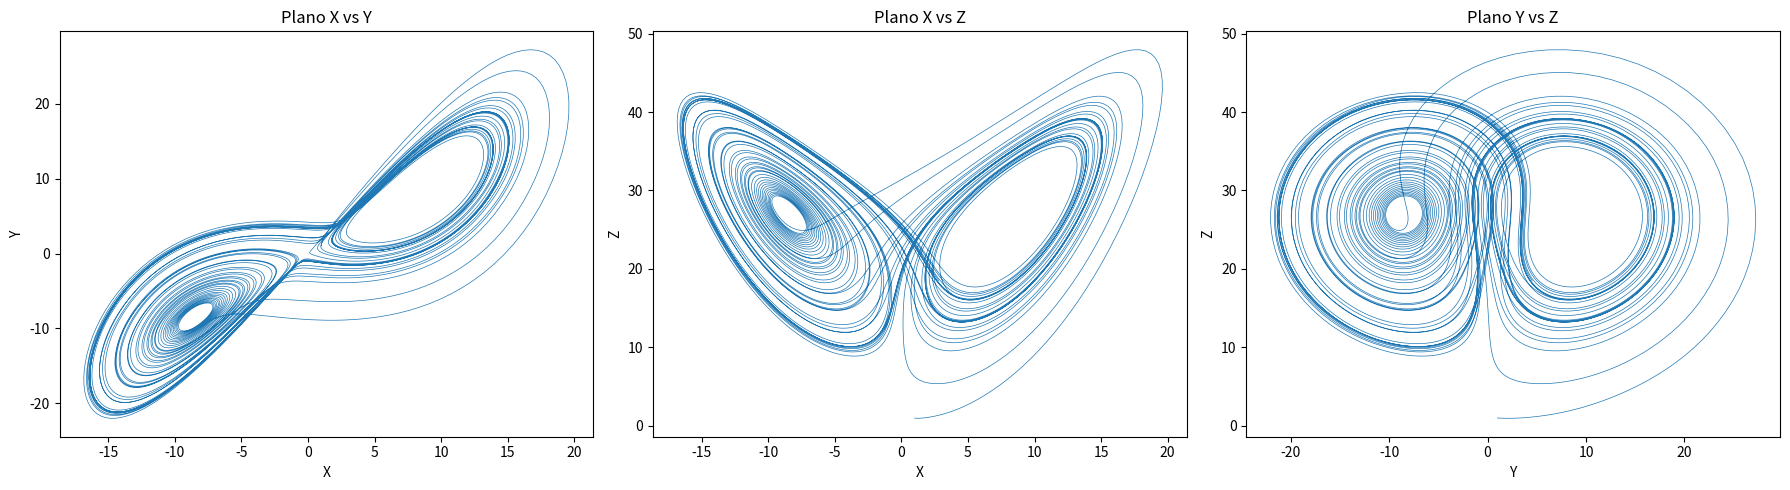

The script that saved this image:
import numpy as np
from scipy.integrate import solve_ivp
import matplotlib.pyplot as plt

# Parámetros del sistema de Lorenz
sigma = 10.0
beta = 8.0 / 3.0
rho = 28.0

# Definición del sistema de ecuaciones
def lorenz(t, state):
    x, y, z = state
    dx = sigma * (y - x)
    dy = x * (rho - z) - y
    dz = x * y - beta * z
    return [dx, dy, dz]

# Condiciones iniciales y tiempo
initial_state = [1.0, 1.0, 1.0]
t_span = (0, 50)
t_eval = np.linspace(t_span[0], t_span[1], 10000)

# Resolver el sistema
sol = solve_ivp(lorenz, t_span, initial_state, t_eval=t_eval)

# Extraer variables
x, y, z = sol.y

# Gráficos 2D
fig, axs = plt.subplots(1, 3, figsize=(18, 5))

axs[0].plot(x, y, lw=0.5)
axs[0].set_title("Plano X vs Y")
axs[0].set_xlabel("X")
axs[0].set_ylabel("Y")

axs[1].plot(x, z, lw=0.5)
axs[1].set_title("Plano X vs Z")
axs[1].set_xlabel("X")
axs[1].set_ylabel("Z")

axs[2].plot(y, z, lw=0.5)
axs[2].set_title("Plano Y vs Z")
axs[2].set_xlabel("Y")
axs[2].set_ylabel("Z")

plt.tight_layout()
plt.show()